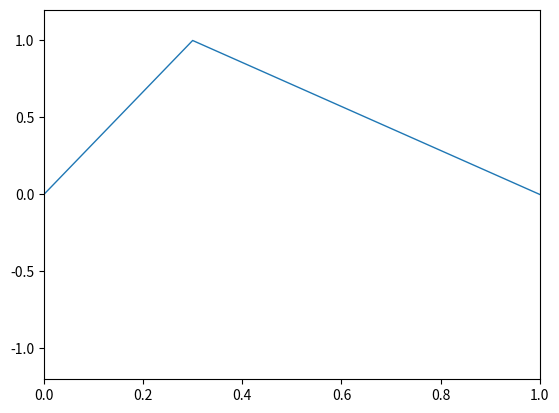

Python code for this plot:
# -*- coding: utf-8 -*-  
import numpy as np 
import math
from matplotlib import pyplot as plt 
from matplotlib import animation 

#	set patameters
dx = 0.001
c = 300
k = 1000
x0 = 0.3
N = int(1/dx)
x = np.linspace(0,1,N+1)
y = []
y_c = []
y_p = []

#	set initial values
for i in range(N):
	if i<=x0/dx:
		y.append(i*dx/x0)
		y_c.append(i*dx/x0)
		y_p.append(i*dx/x0)
		i+=1
	else:
		y.append(1-1/(1-x0)*(i*dx-x0))
		y_c.append(1-1/(1-x0)*(i*dx-x0))
		y_p.append(1-1/(1-x0)*(i*dx-x0))
		i+=1

y.append(0)
y_c.append(0)
y_p.append(0)

Length=10000
y_array = [[0 for col in range(N+1)] for row in range(Length)] 

#	main program
t=0
while t<Length:
	i=1
	while i < N:
		y[i] = - y_p[i] + y_c[i+1] + y_c[i-1]
		y_array[t][i]=y[i]
		i+=1
	i=1
	while i<N:
		y_p[i]=y_c[i]
		y_c[i]=y[i]
		i+=1
	t+=1

#	show the results
fig = plt.figure() 
ax = plt.axes(xlim=(0, 1), ylim=(-1.2, 1.2)) 
line, = ax.plot([], [], lw=1) 

def init(): 
	yi=[]
	xi = np.linspace(0,1,N+1)
	for i in range(N):
		if i<=x0/dx:
			yi.append(i*dx/x0)
			i+=1
		else:
			yi.append(1-1/(1-x0)*(i*dx-x0))
			i+=1
	yi.append(0)
	line.set_data(xi, yi) 
	return line, 

def animate(i): 
	x = np.linspace(0,1,N+1)
	y = i
	line.set_data(x, y) 
	return line, 

anim = animation.FuncAnimation(fig, animate, y_array, init_func=init, 
                 interval=1, blit=True) 

plt.show()